6-way image classification set "traffic_sign_dataset" from GitHub (manelpuig/my_rUBot_mecanum); label vocabulary: forbidden, give way, left, nothing, right, stop.

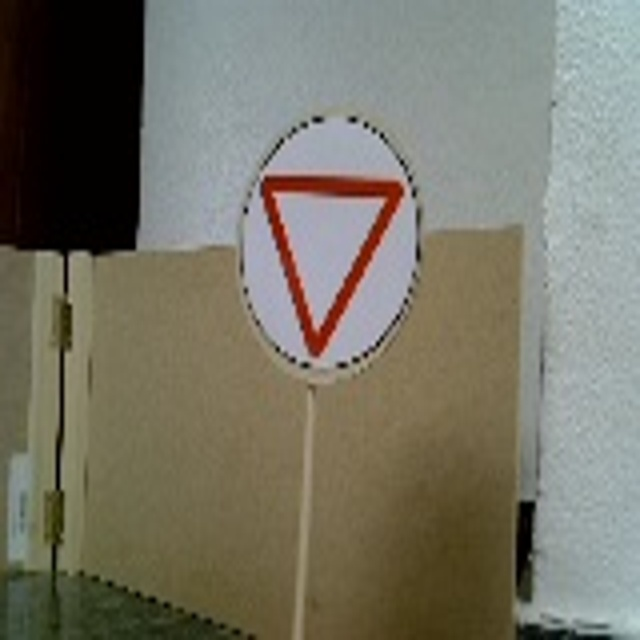
Label: give way

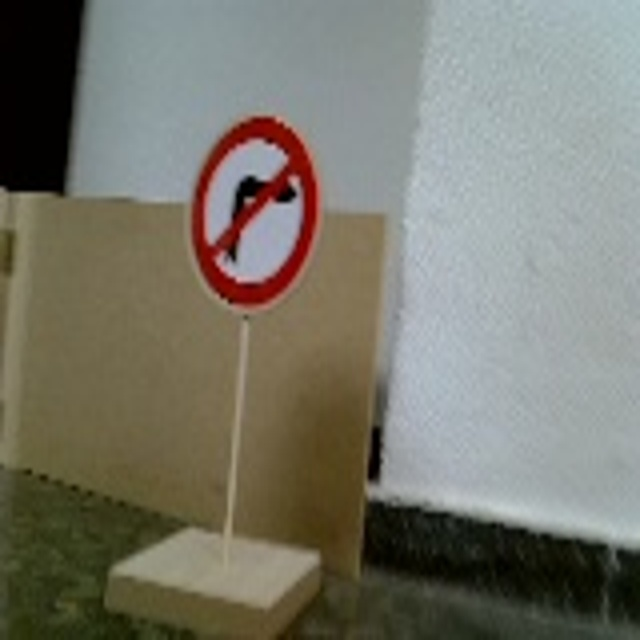
Label: right

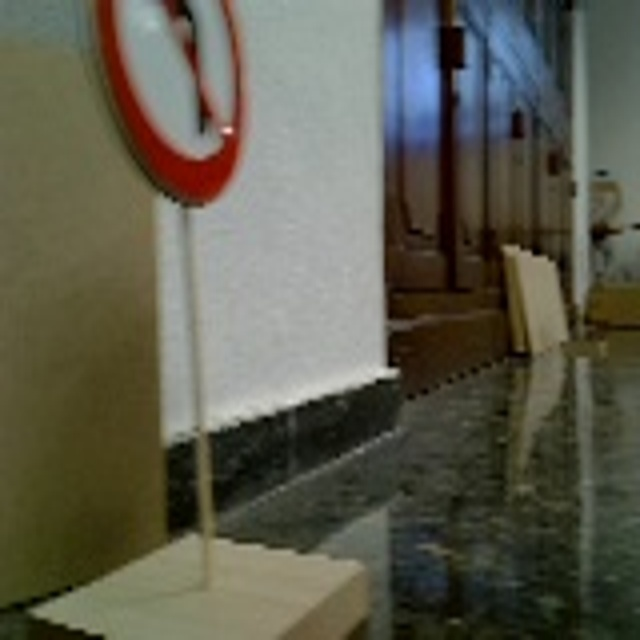
Label: left

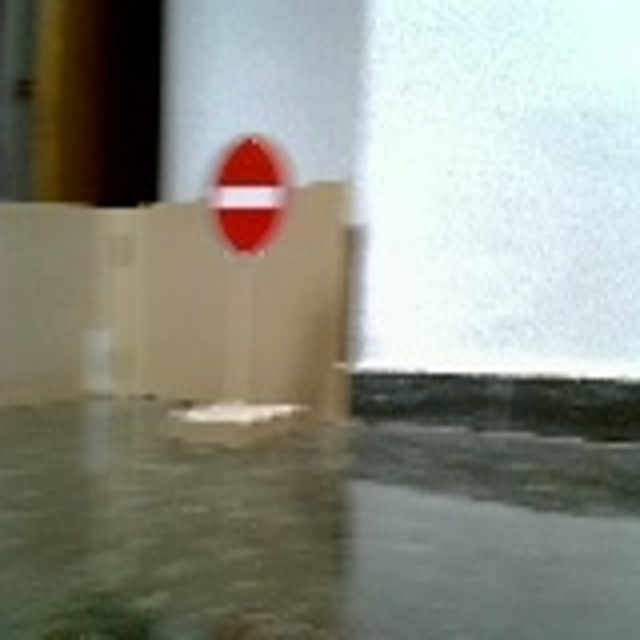
Label: forbidden

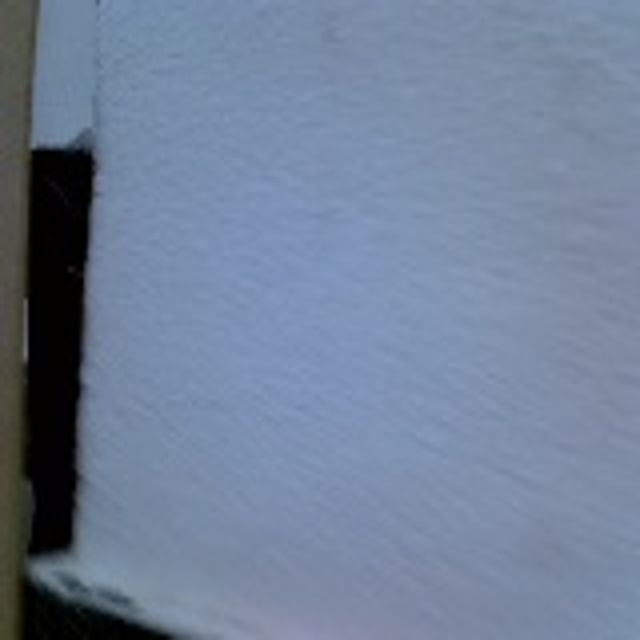
Label: nothing

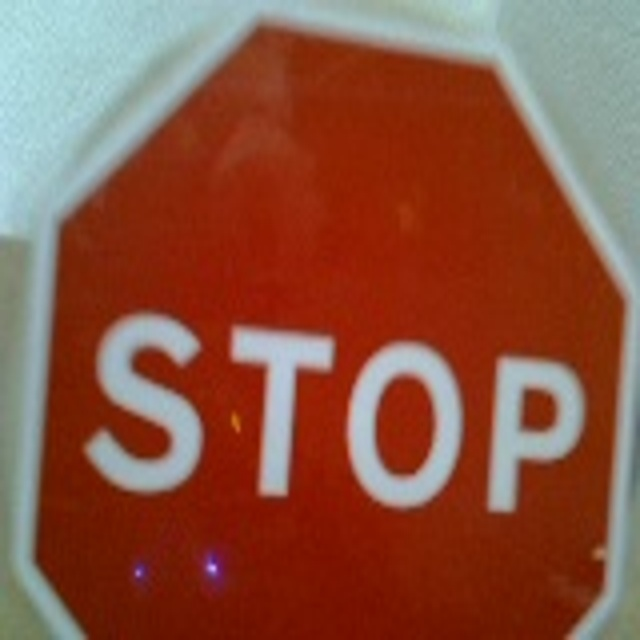
Label: stop
